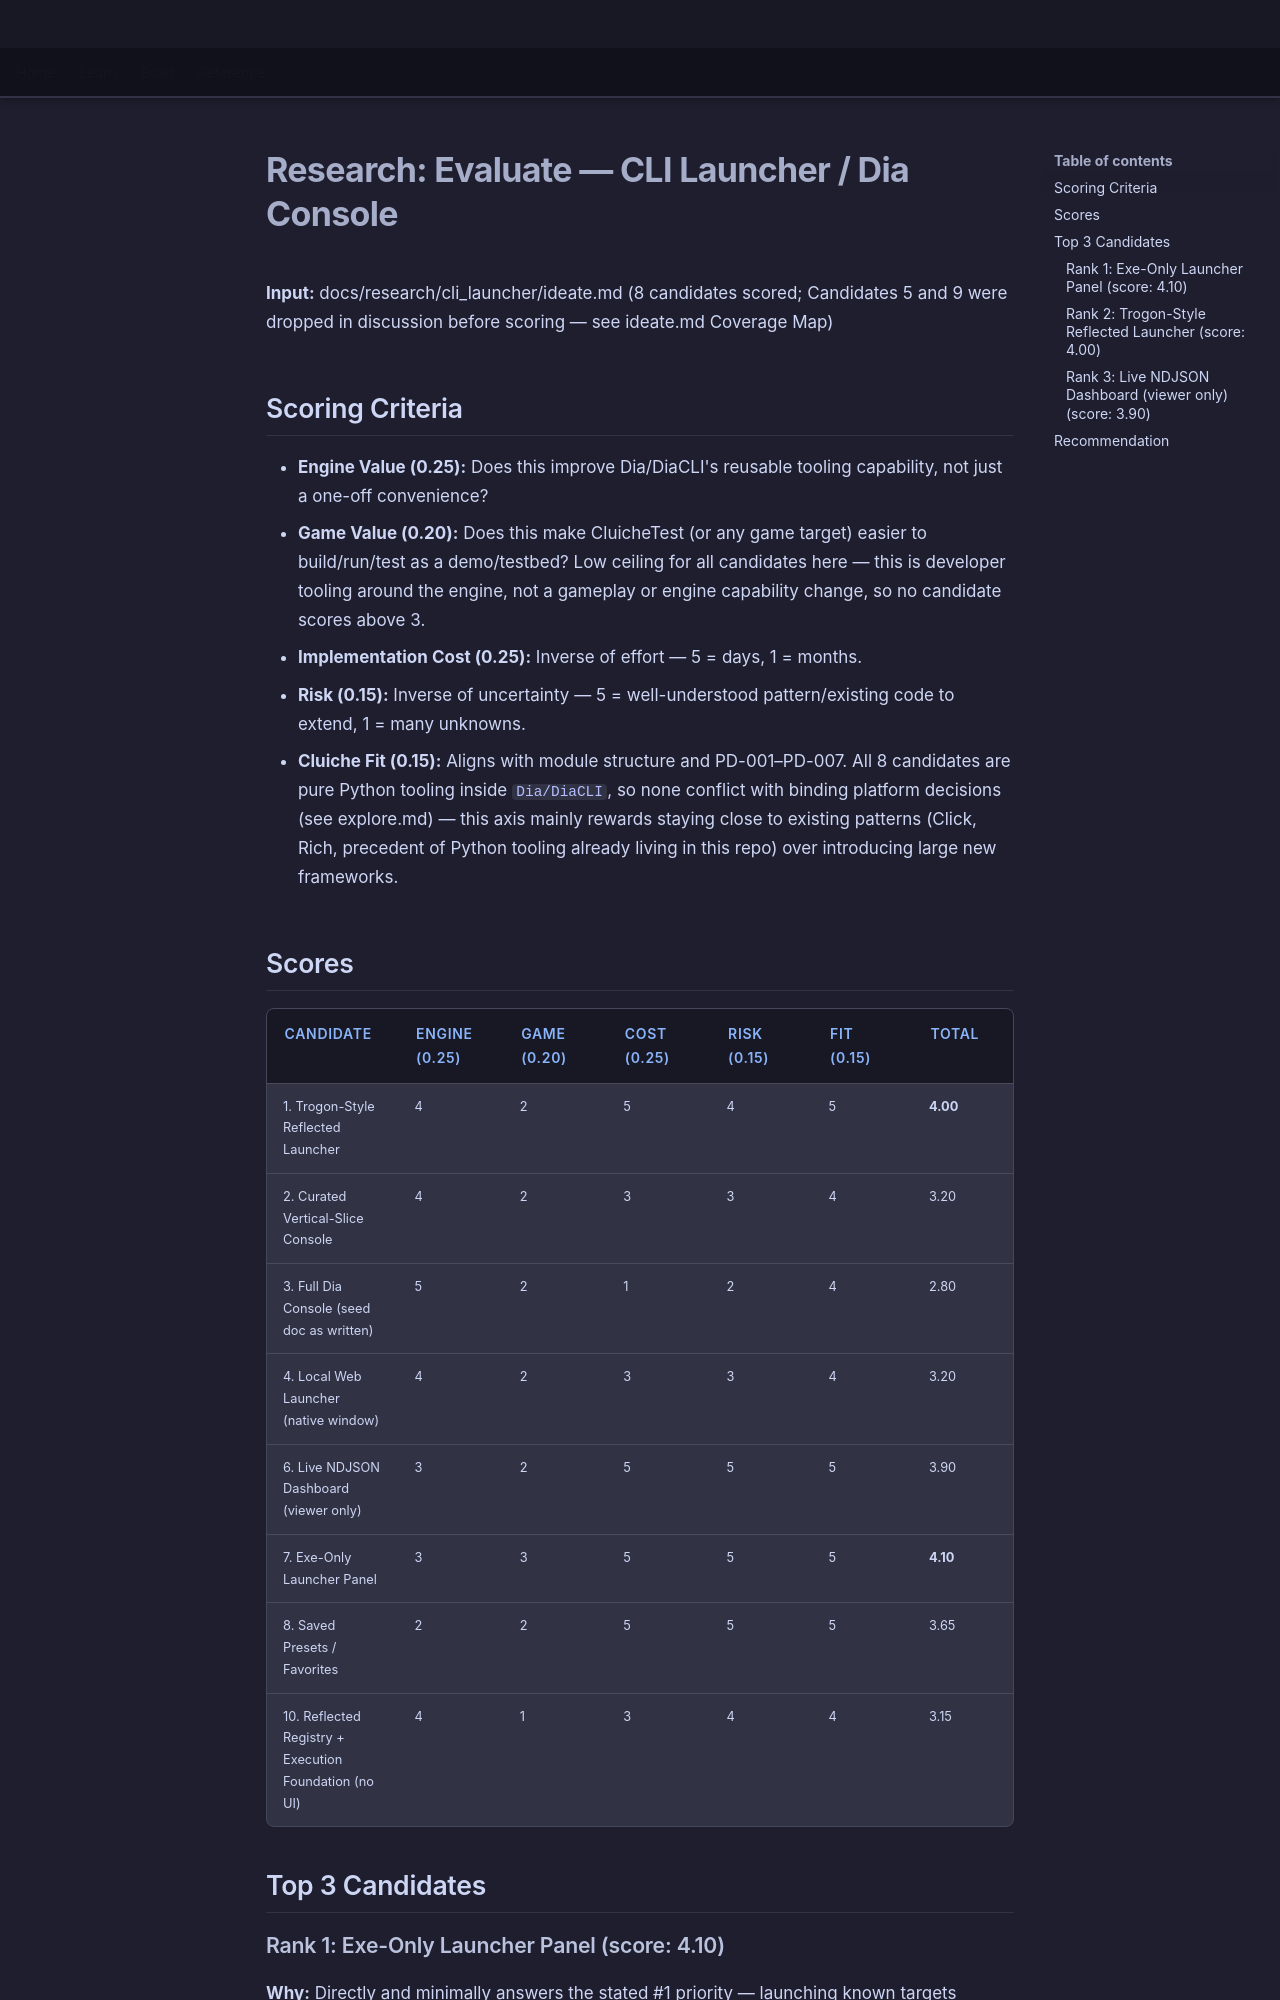

repository: LenihanConor/Cluiche · page: research/cli_launcher/evaluate/index.html · generator: mkdocs

# Research: Evaluate — CLI Launcher / Dia Console

**Input:** docs/research/cli_launcher/ideate.md (8 candidates scored; Candidates 5 and 9 were dropped in discussion before scoring — see ideate.md Coverage Map)

## Scoring Criteria

- **Engine Value (0.25):** Does this improve Dia/DiaCLI's reusable tooling capability, not just a one-off convenience?
- **Game Value (0.20):** Does this make CluicheTest (or any game target) easier to build/run/test as a demo/testbed? Low ceiling for all candidates here — this is developer tooling around the engine, not a gameplay or engine capability change, so no candidate scores above 3.
- **Implementation Cost (0.25):** Inverse of effort — 5 = days, 1 = months.
- **Risk (0.15):** Inverse of uncertainty — 5 = well-understood pattern/existing code to extend, 1 = many unknowns.
- **Cluiche Fit (0.15):** Aligns with module structure and PD-001–PD-007. All 8 candidates are pure Python tooling inside `Dia/DiaCLI`, so none conflict with binding platform decisions (see explore.md) — this axis mainly rewards staying close to existing patterns (Click, Rich, precedent of Python tooling already living in this repo) over introducing large new frameworks.

## Scores

| Candidate | Engine (0.25) | Game (0.20) | Cost (0.25) | Risk (0.15) | Fit (0.15) | Total |
|-----------|---------------|-------------|-------------|-------------|------------|-------|
| 1. Trogon-Style Reflected Launcher | 4 | 2 | 5 | 4 | 5 | **4.00** |
| 2. Curated Vertical-Slice Console | 4 | 2 | 3 | 3 | 4 | 3.20 |
| 3. Full Dia Console (seed doc as written) | 5 | 2 | 1 | 2 | 4 | 2.80 |
| 4. Local Web Launcher (native window) | 4 | 2 | 3 | 3 | 4 | 3.20 |
| 6. Live NDJSON Dashboard (viewer only) | 3 | 2 | 5 | 5 | 5 | 3.90 |
| 7. Exe-Only Launcher Panel | 3 | 3 | 5 | 5 | 5 | **4.10** |
| 8. Saved Presets / Favorites | 2 | 2 | 5 | 5 | 5 | 3.65 |
| 10. Reflected Registry + Execution Foundation (no UI) | 4 | 1 | 3 | 4 | 4 | 3.15 |

## Top 3 Candidates

### Rank 1: Exe-Only Launcher Panel (score: 4.10)
**Why:** Directly and minimally answers the stated #1 priority — launching known targets (googletest/cluichetest/cluicheeditor) with the right config/flags without retyping them. It's a thin extension of code that already works (`launch.py`'s `launch_target()`), so cost and risk are both as low as this list gets. Slightly edges out Candidate 1 on Game Value since it's specifically the launch workflow, and ties it on cost/risk/fit.
**Watch out for:** Scope is intentionally narrow — it does nothing for "understand all the CLI commands" (the other two stated priorities). It's a strong first slice, not a destination.
